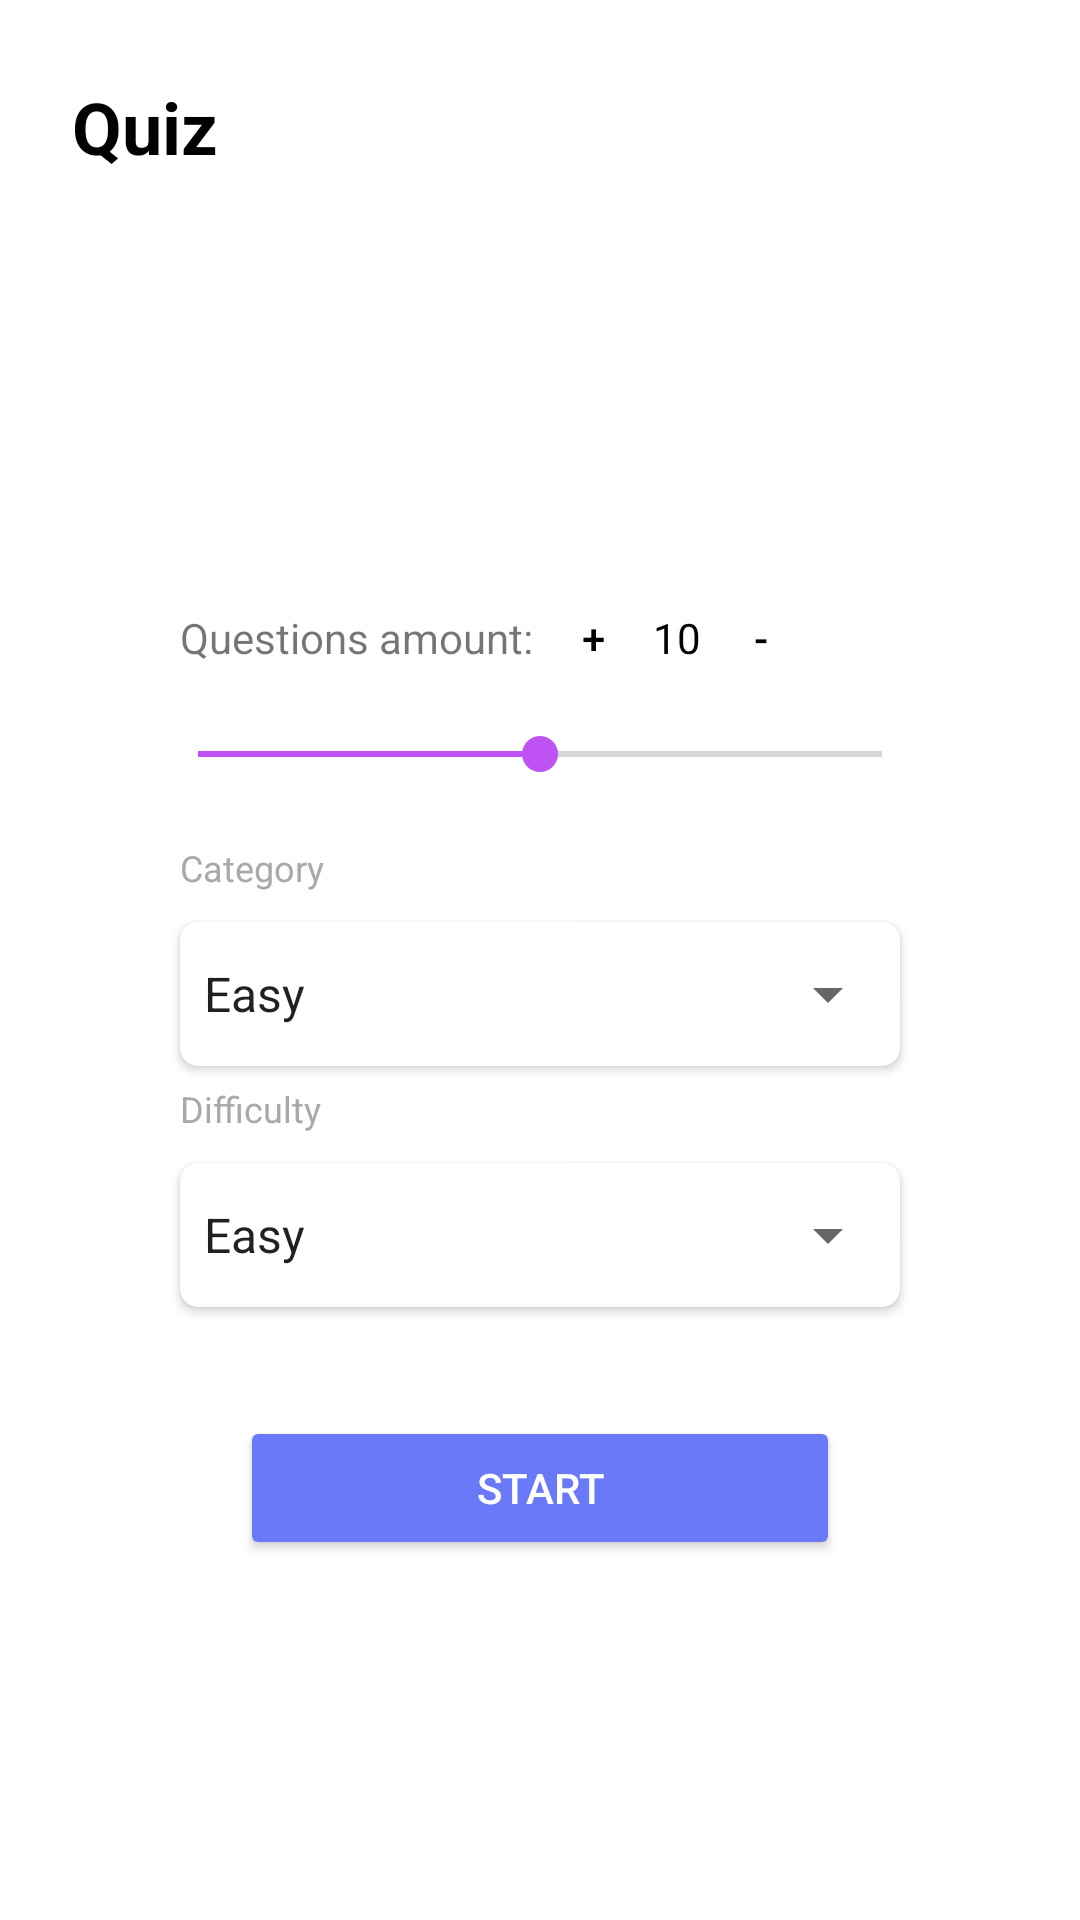

The Android layout XML behind this screen, and the referenced resources:
<!-- AndroidManifest.xml: application theme Theme.QuizApp -->
<!-- res/layout/home_fragment.xml -->
<?xml version="1.0" encoding="utf-8"?>
<layout>

    <data>

        <import type="android.view.View"/>

        <variable
            name="viewModel"
            type="com.azamzhon.ui.main.home.HomeViewModel" />

    </data>

    <androidx.constraintlayout.widget.ConstraintLayout
        xmlns:android="http://schemas.android.com/apk/res/android"
        xmlns:app="http://schemas.android.com/apk/res-auto"
        xmlns:tools="http://schemas.android.com/tools"
        android:layout_width="match_parent"
        android:background="@android:color/white"
        android:layout_height="match_parent"
        tools:context=".ui.main.home.HomeFragment">

        <ProgressBar
            android:id="@+id/_quiz_fr_progressBar"
            android:layout_width="wrap_content"
            android:layout_height="wrap_content"
            android:visibility="@{viewModel.isLoading ? View.VISIBLE : View.GONE}"
            android:progressTint="#BE52F2"
            app:layout_constraintBottom_toBottomOf="parent"
            app:layout_constraintEnd_toEndOf="parent"
            app:layout_constraintStart_toStartOf="parent"
            app:layout_constraintTop_toTopOf="parent" />

        <TextView
            android:id="@+id/quiz_tv"
            style="@style/fragment_name_ts"
            android:text="@string/quiz"
            app:layout_constraintStart_toStartOf="parent"
            app:layout_constraintTop_toTopOf="parent" />

        <ImageView
            android:id="@+id/imageView"
            android:layout_width="wrap_content"
            android:layout_height="wrap_content"
            android:layout_marginTop="89dp"
            android:src="@drawable/ic_figure_1"
            app:layout_constraintEnd_toEndOf="parent"
            app:layout_constraintStart_toStartOf="parent"
            app:layout_constraintTop_toTopOf="parent"
            tools:ignore="ContentDescription" />

        <TextView
            android:id="@+id/questions_amount_tv"
            android:layout_width="wrap_content"
            android:layout_height="wrap_content"
            android:layout_marginTop="203dp"
            android:text="@string/questions_amount"
            app:layout_constraintStart_toStartOf="@id/category_spinner"
            app:layout_constraintTop_toTopOf="parent" />

        <Button
            android:id="@+id/btn_plus"
            style="?android:attr/borderlessButtonStyle"
            android:layout_width="40dp"
            android:layout_height="40dp"
            android:gravity="center"
            android:text="@string/plus"
            android:textColor="@android:color/black"
            app:layout_constraintBottom_toBottomOf="@id/questions_amount"
            app:layout_constraintStart_toEndOf="@id/questions_amount_tv"
            app:layout_constraintTop_toTopOf="@id/questions_amount_tv" />

        <TextView
            android:id="@+id/questions_amount"
            android:layout_width="wrap_content"
            android:layout_height="wrap_content"
            android:text="@string/ques_amount_example"
            android:textColor="@color/black"
            app:layout_constraintStart_toEndOf="@id/btn_plus"
            app:layout_constraintTop_toTopOf="@id/questions_amount_tv" />

        <Button
            android:id="@+id/btn_minus"
            style="?android:attr/borderlessButtonStyle"
            android:layout_width="40dp"
            android:layout_height="40dp"
            android:gravity="center"
            android:text="@string/minus"
            android:textColor="@android:color/black"
            app:layout_constraintBottom_toBottomOf="@id/questions_amount"
            app:layout_constraintStart_toEndOf="@id/questions_amount"
            app:layout_constraintTop_toTopOf="@id/questions_amount_tv" />

        <SeekBar
            android:id="@+id/home_seekBar"
            android:layout_width="260dp"
            android:layout_height="47dp"
            android:layout_marginTop="6dp"
            android:max="20"
            android:progress="10"
            android:progressTint="#BE52F2"
            android:thumbTint="#BE52F2"
            app:layout_constraintEnd_toEndOf="parent"
            app:layout_constraintStart_toStartOf="parent"
            app:layout_constraintTop_toBottomOf="@+id/questions_amount_tv" />

        <TextView
            android:id="@+id/text_category"
            style="@style/home_tvs_style"
            android:text="@string/category"
            app:layout_constraintStart_toStartOf="@id/category_spinner"
            app:layout_constraintTop_toBottomOf="@id/home_seekBar" />

        <androidx.cardview.widget.CardView
            android:id="@+id/category_spinner"
            style="@style/spinner_cv_style"
            app:cardCornerRadius="6dp"
            app:layout_constraintEnd_toEndOf="parent"
            app:layout_constraintStart_toStartOf="parent"
            app:layout_constraintTop_toBottomOf="@id/text_category">

            <Spinner
                android:id="@+id/spinner_1"
                android:layout_width="match_parent"
                android:layout_height="match_parent"
                android:entries="@array/spinner_category_example" />

        </androidx.cardview.widget.CardView>

        <TextView
            android:id="@+id/text_difficulty"
            style="@style/home_tvs_style"
            android:text="@string/difficulty"
            app:layout_constraintStart_toStartOf="@id/category_spinner"
            app:layout_constraintTop_toBottomOf="@id/category_spinner" />

        <androidx.cardview.widget.CardView
            android:id="@+id/cardView"
            style="@style/spinner_cv_style"
            app:cardCornerRadius="6dp"
            app:layout_constraintStart_toStartOf="@id/category_spinner"
            app:layout_constraintTop_toBottomOf="@id/text_difficulty">

            <Spinner
                android:id="@+id/spinner_2"
                android:layout_width="match_parent"
                android:layout_height="match_parent"
                android:entries="@array/spinner_category_example" />

        </androidx.cardview.widget.CardView>

        <Button
            android:id="@+id/btn_start"
            android:layout_width="200dp"
            android:layout_height="48dp"
            android:layout_marginBottom="120dp"
            android:backgroundTint="#6979F8"
            android:text="@string/start"
            android:textColor="@android:color/white"
            app:layout_constraintBottom_toBottomOf="parent"
            app:layout_constraintEnd_toEndOf="parent"
            app:layout_constraintStart_toStartOf="parent" />

    </androidx.constraintlayout.widget.ConstraintLayout>

</layout>
<!-- resources referenced by this layout -->
<resources>
  <string-array name="spinner_category_example">
          <item>Easy</item>
          <item>Medium</item>
          <item>Hard</item>
      </string-array>
  <color name="black">#FF000000</color>
  <string name="category">Category</string>
  <string name="difficulty">Difficulty</string>
  <string name="minus">-</string>
  <string name="plus">+</string>
  <string name="ques_amount_example">10</string>
  <string name="questions_amount">Questions amount:</string>
  <string name="quiz">Quiz</string>
  <string name="start">Start</string>
  <style name="fragment_name_ts">
          <item name="android:layout_width">wrap_content</item>
          <item name="android:layout_height">wrap_content</item>
          <item name="android:textSize">24sp</item>
          <item name="android:textColor">@color/black</item>
          <item name="android:textStyle">bold</item>
          <item name="android:layout_marginTop">26dp</item>
          <item name="android:layout_marginStart">24dp</item>
      </style>
  <style name="home_tvs_style">
          <item name="android:layout_width">wrap_content</item>
          <item name="android:layout_height">wrap_content</item>
          <item name="android:layout_marginTop">6dp</item>
          <item name="android:textColor">#A9A9A9</item>
          <item name="android:textSize">12sp</item>
      </style>
  <style name="spinner_cv_style">
          <item name="android:layout_width">240dp</item>
          <item name="android:layout_height">48dp</item>
          <item name="android:layout_marginTop">10dp</item>
      </style>
  <style name="Theme.QuizApp" parent="Theme.MaterialComponents.DayNight.NoActionBar.Bridge">
          
          <item name="colorPrimaryVariant">@color/purple_700</item>
          <item name="colorOnPrimary">@color/purple_500</item>
          
          <item name="colorSecondary">@color/teal_200</item>
          <item name="colorSecondaryVariant">@color/teal_700</item>
          <item name="colorOnSecondary">@color/black</item>
          
          <item name="android:statusBarColor" tools:targetApi="l">?attr/colorPrimaryVariant</item>
          
      </style>
  <color name="purple_700">#FF3700B3</color>
  <color name="purple_500">#FF6200EE</color>
  <color name="teal_200">#FF03DAC5</color>
  <color name="teal_700">#FF018786</color>
</resources>
